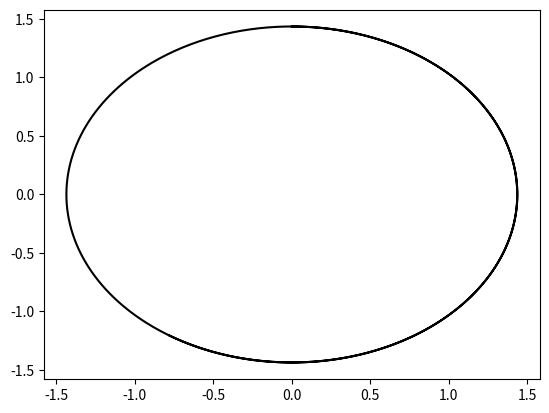

The matplotlib source for this figure: (Note: this script raises an exception after producing the figure.)
# -*- coding: utf-8 -*-
"""
Created on Sun Sep 19 17:18:46 2021

@author: Usuario
"""
import numpy as np
from matplotlib import pyplot as plt
#Unidades Geometricas G=1; c=1
M=1;l=6;a=M*0.9;e=0.999;E=(e**2-1)/2
Rmas=M+np.sqrt(M**2-a**2);Rmenos=M-np.sqrt(M**2-a**2)
Risco=(l**2+a**2*(1-e**2)+np.sqrt((l**2+a**2*(1-e**2))**2-12*M**2*(l-a*e)**2))/(2*M)
#Risco2=(l**2+a**2*(1-e**2)-np.sqrt((l**2+a**2*(1-e**2))**2-12*M**2*(l-a*e)**2))/(2*M)

t=np.linspace(0,10,1000)
u=np.zeros(len(t))
v=np.zeros(len(t))
x=np.zeros(len(t))
y=np.zeros(len(t))
r=np.zeros(len(t))
phi=np.linspace(min(t),max(t),len(t))
h=phi[1]-phi[0]
def B(u):
    return M*(7*l**3-6*a*e*l**2+a**2*l*(11-3*e**2)+2*a**3*e*(e**2-1))+4*M**3*(l-a*e)+u*(-3*a**2*l**3+3*a**4*l*(e**2-1)+2*M**2*(l-a*e)*(-8*l**2+a*(7*l*e+a*(e**2-5)))-M*u*(l-a*e)*(a**2*(-11*l**2+a*(7*l*e+4*a*(e**2-1)))-12*M**2*(l-a*e)**2+10*a**2*M*u*(l-a*e)**2))

def f(u):
    return (1-2*M*u+a**2*u**2)*(M*(l-2*a*e*(e**2-1))+u*(l*(-l**2+3*a**2*(e**2-1))-2*M**2*(2*l+2*a*e)+u*B(u)))/(l-2*M*u*(l-a*e))**3
u[0]=1/(Risco);v[0]=0
for i in range(len(t)):
    if i!=0:
        k1=h*v[i-1]
        l1=h*f(u[i-1])
    
        k2=h*(v[i-1]+l1/2)
        l2=h*f(u[i-1]+k1/2)
    
        k3=h*(v[i-1]+l2/2)
        l3=h*f(u[i-1]+k2/2)
    
        k4=h*(v[i-1]+l3)
        l4=h*f(u[i-1]+k3)
    
        v[i]=v[i-1]+(l1+2*l2+2*l3+l4)/6
        u[i]=u[i-1]+(k1+2*k2+2*k3+k4)/6

r=1/u
for i in range(len(t)):
    x[i]=r[i]*np.cos(phi[i])
    y[i]=r[i]*np.sin(phi[i])

#fig, ax = plt.subplots()
Ry=np.zeros(len(t));Rz=np.zeros(len(t))
for i in range(len(t)):
    Ry[i]=Rmas*np.sin(t[i])
    Rz[i]=Rmas*np.cos(t[i])
plt.plot(Ry,Rz,'black')
ax.plot(x50,y50,label='R=50',color='purple')
ax.plot(xisco,yisco,label='R≈33.68',color='b')
ax.plot(x30,y30, label='R='+str(20),color='green')
ax.legend()
plt.plot(x,y);plt.xlabel('x');plt.ylabel('y')
plt.xlim(-45,55);plt.ylim(-40,55)
plt.title('M='+str(M)+'; l='+str(l)+'; a='+str(a)+'; (Geometrical Units)')
#plt.scatter(0,0)
plt.grid()
print(l**2>12*M**2)